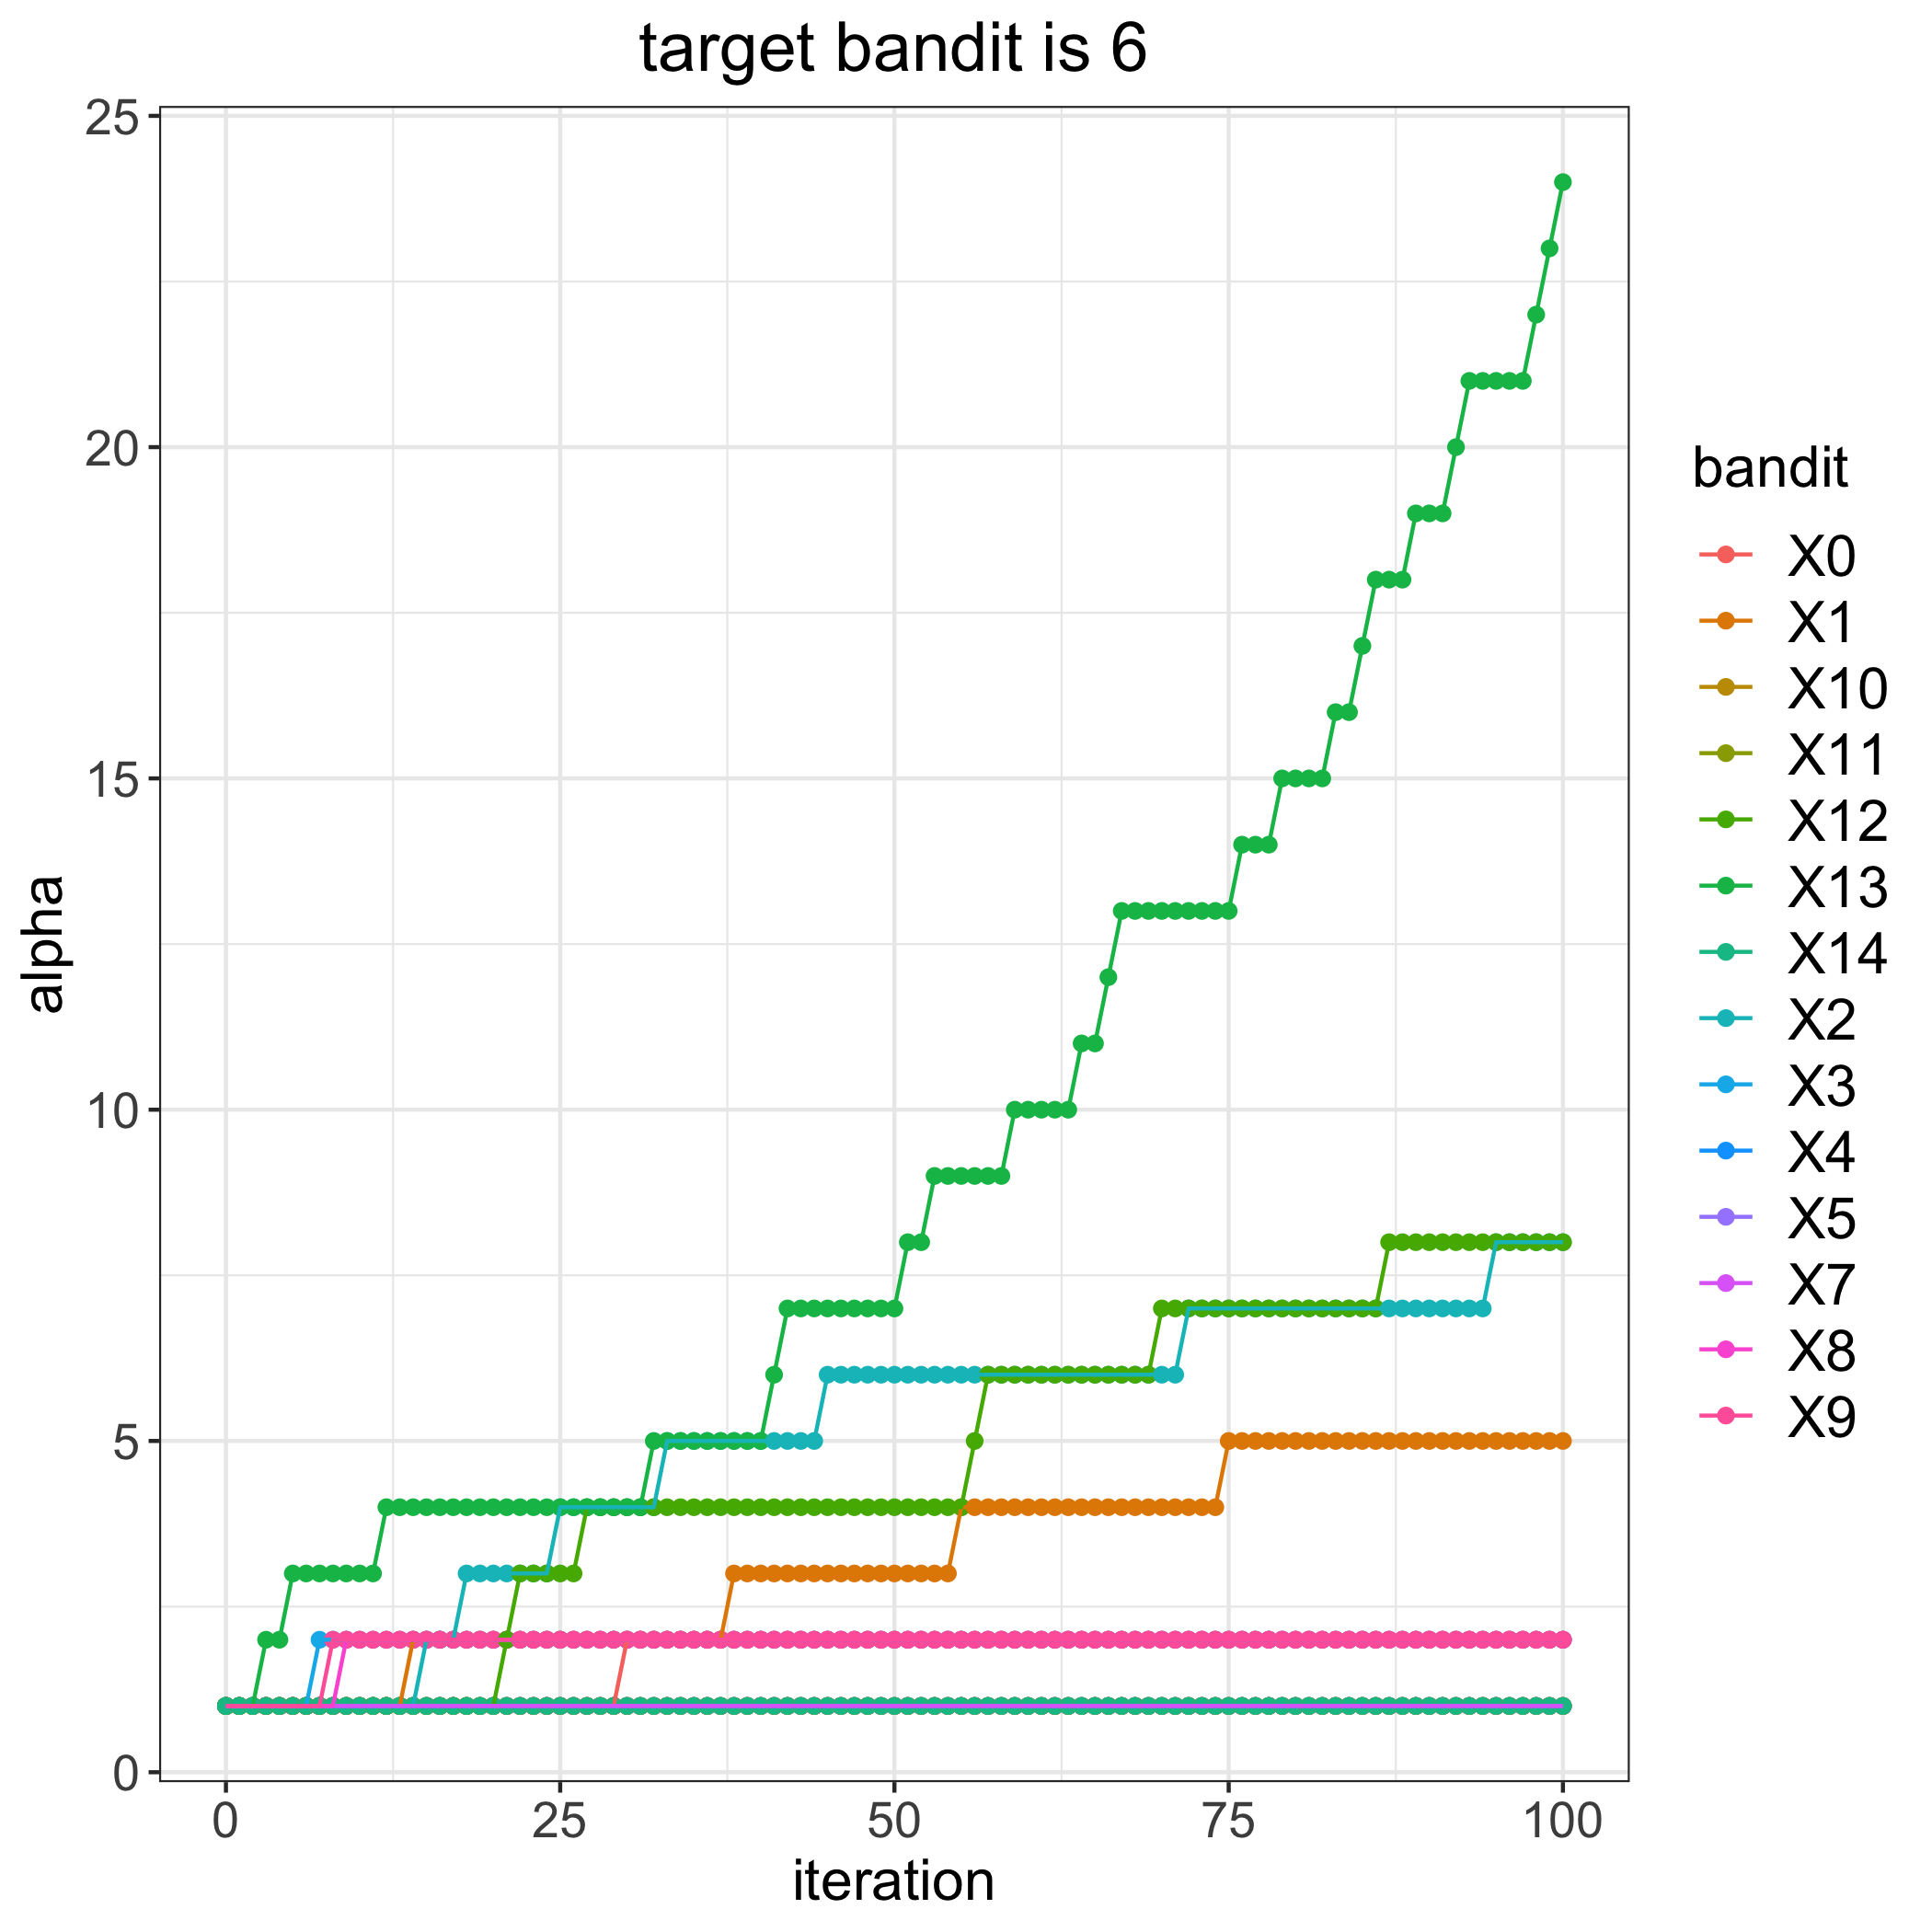

Data behind this chart, as committed beside it:
, 0, 1, 2, 3, 4, 5, 7, 8, 9, 10, 11, 12, 13, 14
0, 1, 1, 1, 1, 1, 1, 1, 1, 1, 1, 1, 1, 1, 1
1, 1, 1, 1, 1, 1, 1, 1, 1, 1, 1, 1, 1, 1, 1
2, 1, 1, 1, 1, 1, 1, 1, 1, 1, 1, 1, 1, 1, 1
3, 1, 1, 1, 1, 1, 1, 1, 1, 1, 1, 1, 1, 2, 1
4, 1, 1, 1, 1, 1, 1, 1, 1, 1, 1, 1, 1, 2, 1
5, 1, 1, 1, 1, 1, 1, 1, 1, 1, 1, 1, 1, 3, 1
6, 1, 1, 1, 1, 1, 1, 1, 1, 1, 1, 1, 1, 3, 1
7, 1, 1, 1, 2, 1, 1, 1, 1, 1, 1, 1, 1, 3, 1
8, 1, 1, 1, 2, 1, 1, 1, 1, 2, 1, 1, 1, 3, 1
9, 1, 1, 1, 2, 1, 1, 1, 2, 2, 1, 1, 1, 3, 1
10, 1, 1, 1, 2, 1, 1, 1, 2, 2, 1, 1, 1, 3, 1
11, 1, 1, 1, 2, 1, 1, 1, 2, 2, 1, 1, 1, 3, 1
12, 1, 1, 1, 2, 1, 1, 1, 2, 2, 1, 1, 1, 4, 1
13, 1, 1, 1, 2, 1, 1, 1, 2, 2, 1, 1, 1, 4, 1
14, 1, 2, 1, 2, 1, 1, 1, 2, 2, 1, 1, 1, 4, 1
15, 1, 2, 2, 2, 1, 1, 1, 2, 2, 1, 1, 1, 4, 1
16, 1, 2, 2, 2, 1, 1, 1, 2, 2, 1, 1, 1, 4, 1
17, 1, 2, 2, 2, 1, 1, 1, 2, 2, 1, 1, 1, 4, 1
18, 1, 2, 3, 2, 1, 1, 1, 2, 2, 1, 1, 1, 4, 1
19, 1, 2, 3, 2, 1, 1, 1, 2, 2, 1, 1, 1, 4, 1
20, 1, 2, 3, 2, 1, 1, 1, 2, 2, 1, 1, 1, 4, 1
21, 1, 2, 3, 2, 1, 1, 1, 2, 2, 1, 1, 2, 4, 1
22, 1, 2, 3, 2, 1, 1, 1, 2, 2, 1, 1, 3, 4, 1
23, 1, 2, 3, 2, 1, 1, 1, 2, 2, 1, 1, 3, 4, 1
24, 1, 2, 3, 2, 1, 1, 1, 2, 2, 1, 1, 3, 4, 1
25, 1, 2, 4, 2, 1, 1, 1, 2, 2, 1, 1, 3, 4, 1
26, 1, 2, 4, 2, 1, 1, 1, 2, 2, 1, 1, 3, 4, 1
27, 1, 2, 4, 2, 1, 1, 1, 2, 2, 1, 1, 4, 4, 1
28, 1, 2, 4, 2, 1, 1, 1, 2, 2, 1, 1, 4, 4, 1
29, 1, 2, 4, 2, 1, 1, 1, 2, 2, 1, 1, 4, 4, 1
30, 2, 2, 4, 2, 1, 1, 1, 2, 2, 1, 1, 4, 4, 1
31, 2, 2, 4, 2, 1, 1, 1, 2, 2, 1, 1, 4, 4, 1
32, 2, 2, 4, 2, 1, 1, 1, 2, 2, 1, 1, 4, 5, 1
33, 2, 2, 5, 2, 1, 1, 1, 2, 2, 1, 1, 4, 5, 1
34, 2, 2, 5, 2, 1, 1, 1, 2, 2, 1, 1, 4, 5, 1
35, 2, 2, 5, 2, 1, 1, 1, 2, 2, 1, 1, 4, 5, 1
36, 2, 2, 5, 2, 1, 1, 1, 2, 2, 1, 1, 4, 5, 1
37, 2, 2, 5, 2, 1, 1, 1, 2, 2, 1, 1, 4, 5, 1
38, 2, 3, 5, 2, 1, 1, 1, 2, 2, 1, 1, 4, 5, 1
39, 2, 3, 5, 2, 1, 1, 1, 2, 2, 1, 1, 4, 5, 1
40, 2, 3, 5, 2, 1, 1, 1, 2, 2, 1, 1, 4, 5, 1
41, 2, 3, 5, 2, 1, 1, 1, 2, 2, 1, 1, 4, 6, 1
42, 2, 3, 5, 2, 1, 1, 1, 2, 2, 1, 1, 4, 7, 1
43, 2, 3, 5, 2, 1, 1, 1, 2, 2, 1, 1, 4, 7, 1
44, 2, 3, 5, 2, 1, 1, 1, 2, 2, 1, 1, 4, 7, 1
45, 2, 3, 6, 2, 1, 1, 1, 2, 2, 1, 1, 4, 7, 1
46, 2, 3, 6, 2, 1, 1, 1, 2, 2, 1, 1, 4, 7, 1
47, 2, 3, 6, 2, 1, 1, 1, 2, 2, 1, 1, 4, 7, 1
48, 2, 3, 6, 2, 1, 1, 1, 2, 2, 1, 1, 4, 7, 1
49, 2, 3, 6, 2, 1, 1, 1, 2, 2, 1, 1, 4, 7, 1
50, 2, 3, 6, 2, 1, 1, 1, 2, 2, 1, 1, 4, 7, 1
51, 2, 3, 6, 2, 1, 1, 1, 2, 2, 1, 1, 4, 8, 1
52, 2, 3, 6, 2, 1, 1, 1, 2, 2, 1, 1, 4, 8, 1
53, 2, 3, 6, 2, 1, 1, 1, 2, 2, 1, 1, 4, 9, 1
54, 2, 3, 6, 2, 1, 1, 1, 2, 2, 1, 1, 4, 9, 1
55, 2, 4, 6, 2, 1, 1, 1, 2, 2, 1, 1, 4, 9, 1
56, 2, 4, 6, 2, 1, 1, 1, 2, 2, 1, 1, 5, 9, 1
57, 2, 4, 6, 2, 1, 1, 1, 2, 2, 1, 1, 6, 9, 1
58, 2, 4, 6, 2, 1, 1, 1, 2, 2, 1, 1, 6, 9, 1
59, 2, 4, 6, 2, 1, 1, 1, 2, 2, 1, 1, 6, 10, 1
... 41 more rows
